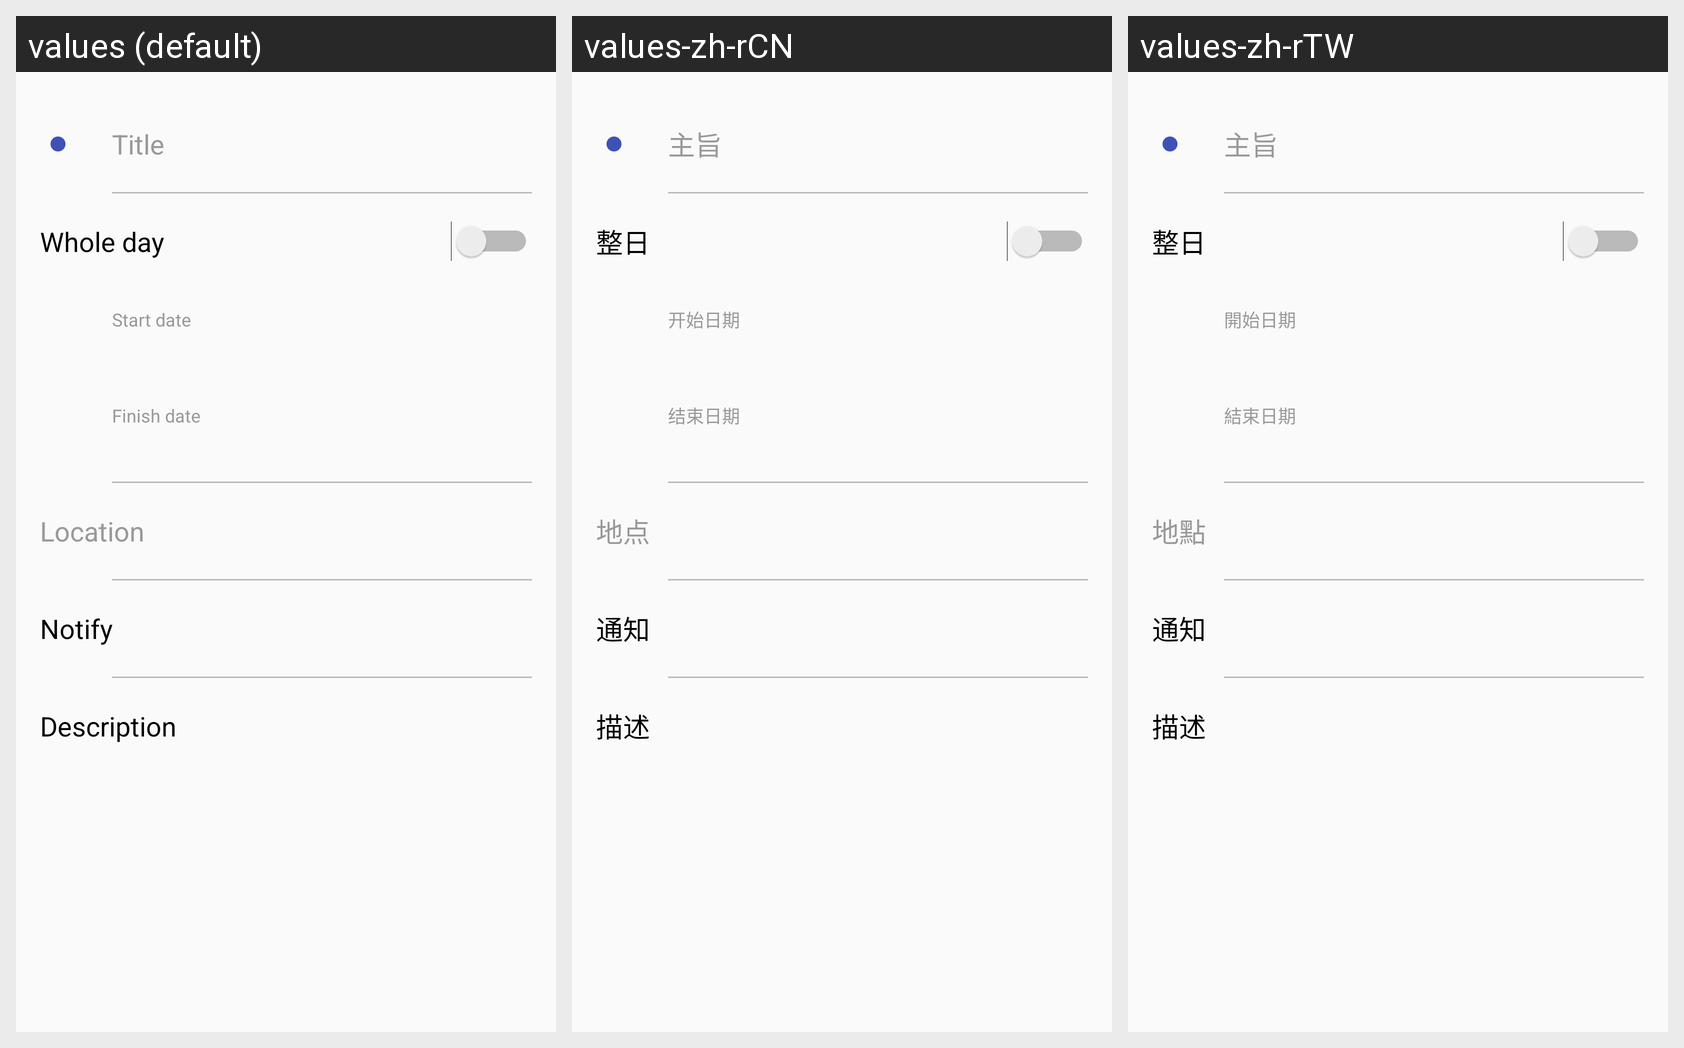

Strings drawn on this Android screen and how each of the app's shown locales translates them:
Android screen res/layout/content_add_schedule.xml rendered under 3 locales, left to right: values (default), values-zh-rCN, values-zh-rTW. Device: Nexus 5 (rendered at 1080×1920; each locale shown at half size, 540×960, under a caption strip naming it); theme AppTheme.
Strings drawn on this screen, with the default value and each locale's value (text and hints the layout hard-codes, and strings that could not be matched under every locale, appear in the picture but are not listed):

schedule_activity_hint_title
  values: Title
  values-zh-rCN: 主旨
  values-zh-rTW: 主旨

schedule_activity_whole_day
  values: Whole day
  values-zh-rCN: 整日
  values-zh-rTW: 整日

schedule_start_date
  values: Start date
  values-zh-rCN: 开始日期
  values-zh-rTW: 開始日期

schedule_finish_date
  values: Finish date
  values-zh-rCN: 结束日期
  values-zh-rTW: 結束日期

schedule_location_hint
  values: Location
  values-zh-rCN: 地点
  values-zh-rTW: 地點

schedule_notify
  values: Notify
  values-zh-rCN: 通知
  values-zh-rTW: 通知

schedule_description
  values: Description
  values-zh-rCN: 描述
  values-zh-rTW: 描述
